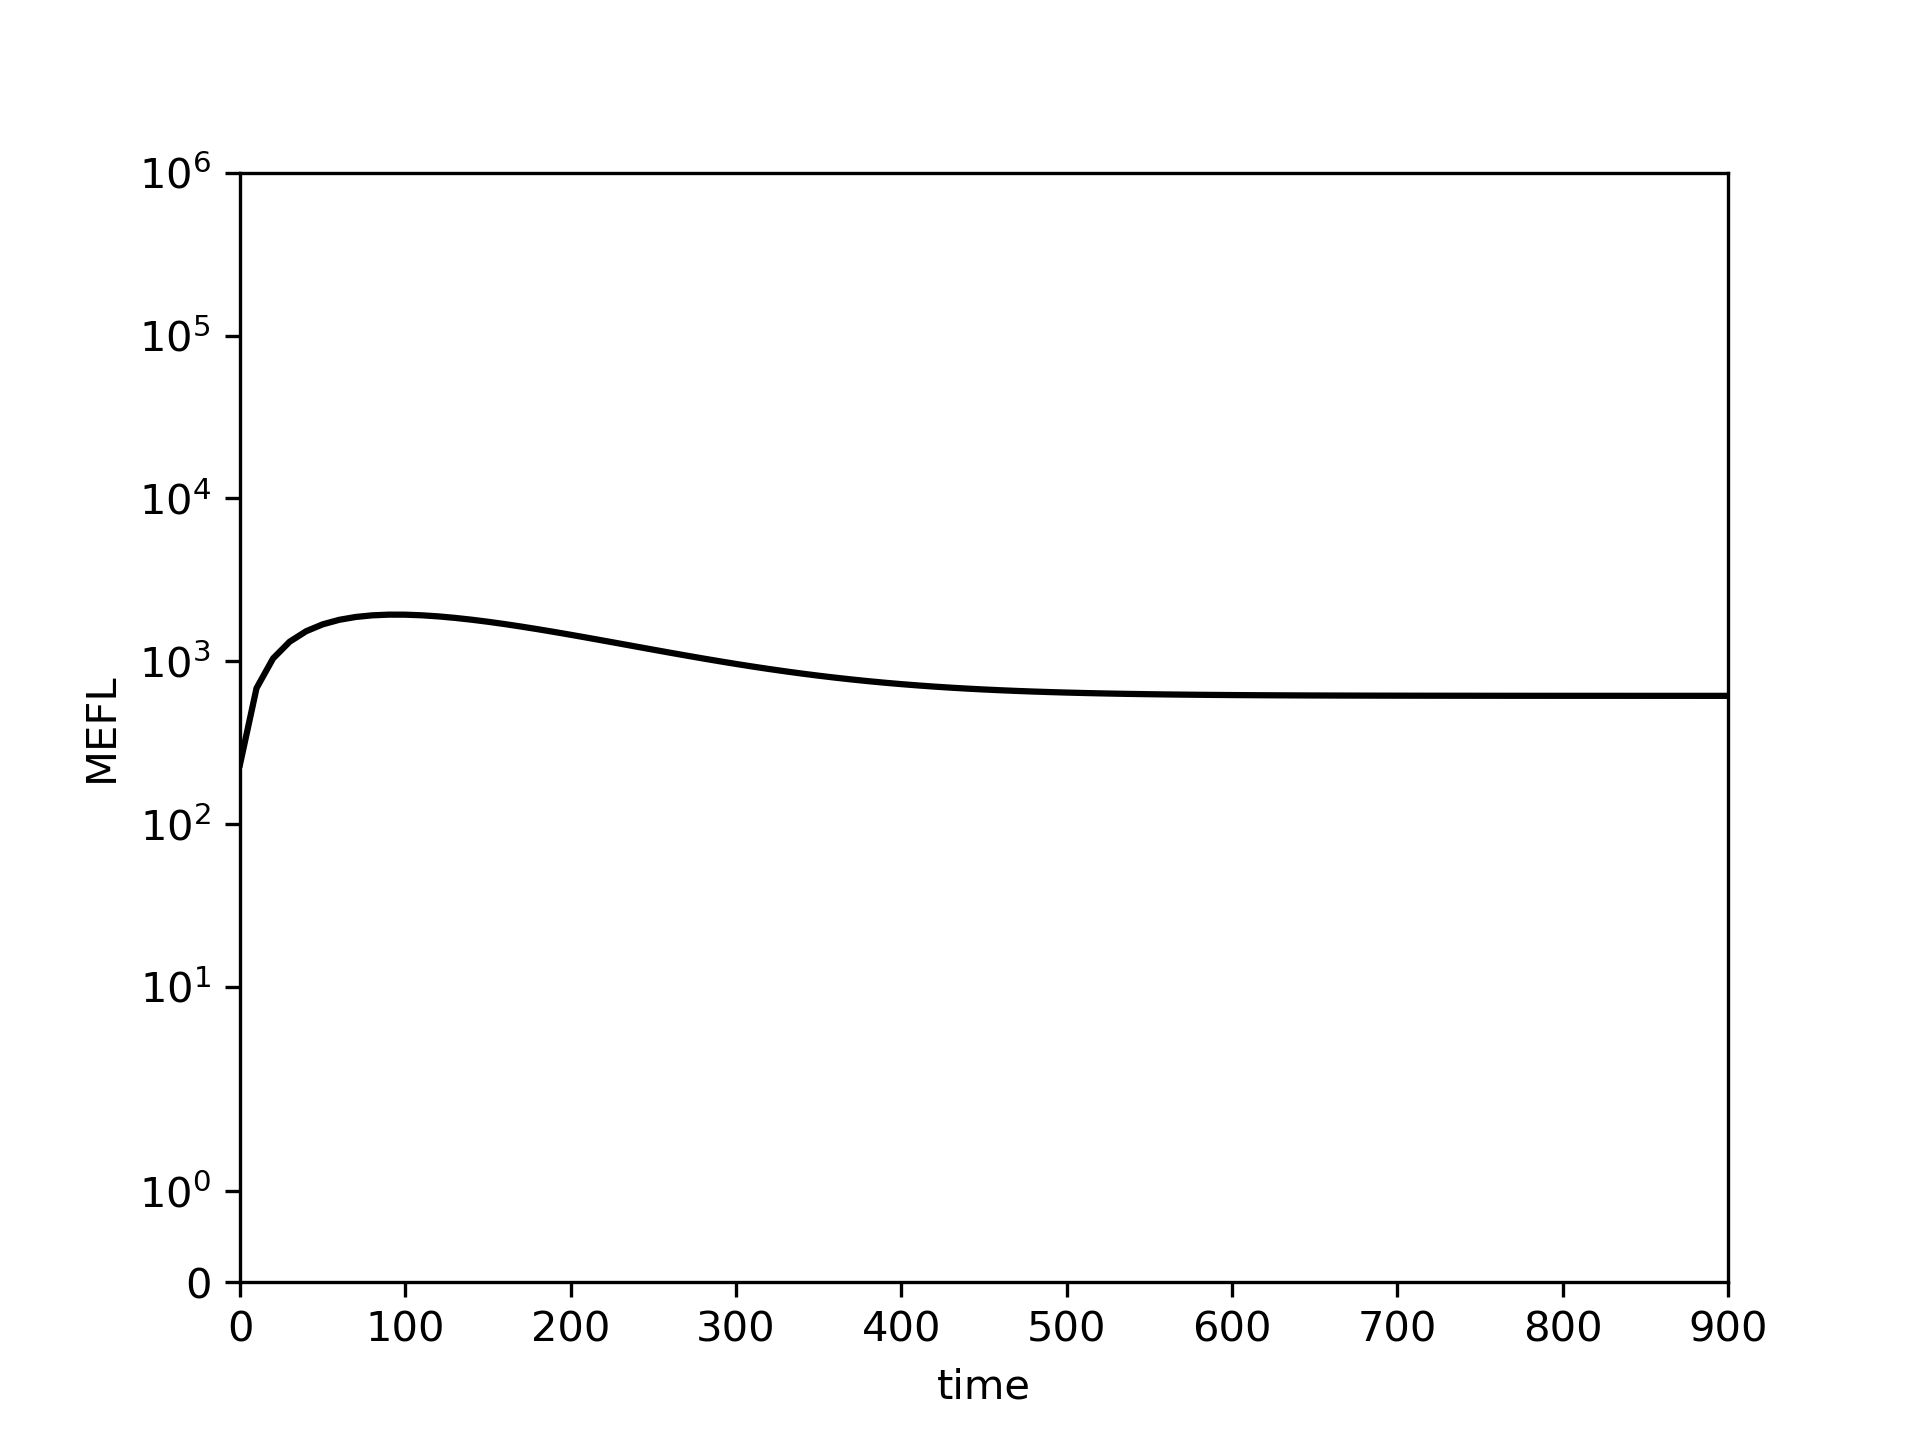

The file beside this chart, header and first rows:
0.0, 10.0, 20.0, 30.0, 40.0, 50.0, 60.0, 70.0, 80.0, 90.0, 100.0, 110.0, 120.0, 130.0, 140.0, 150.0, 160.0, 170.0, 180.0, 190.0, 200.0, 210.0, 220.0, 230.0
232.5, 683.6, 1040, 1318, 1529, 1685, 1797, 1871, 1914, 1933, 1932, 1915, 1886, 1847, 1800, 1748, 1692, 1634, 1574, 1514, 1454, 1395, 1338, 1282
